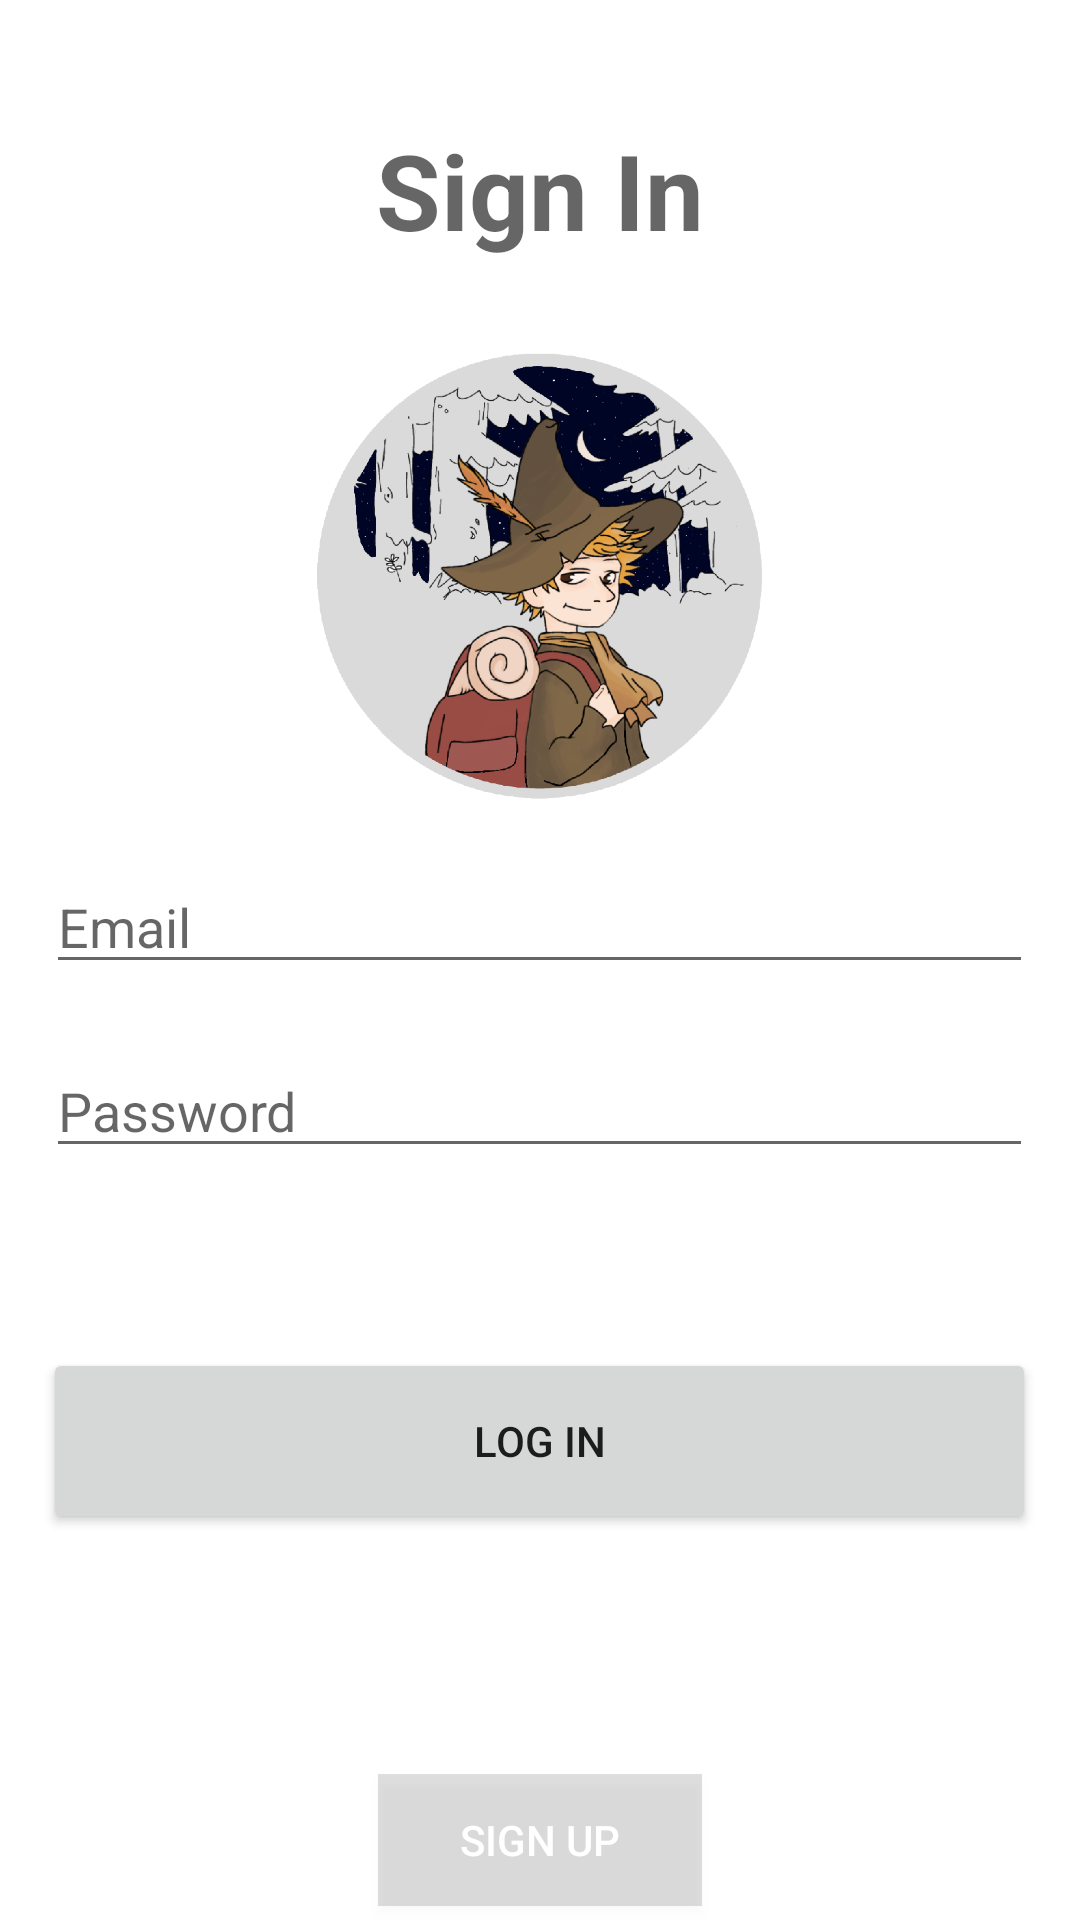

The Android layout XML behind this screen, and the referenced resources:
<!-- AndroidManifest.xml: application theme Theme.Surveyvor -->
<!-- res/layout/activity_main.xml -->
<?xml version="1.0" encoding="utf-8"?>
<LinearLayout xmlns:android="http://schemas.android.com/apk/res/android"
              xmlns:app="http://schemas.android.com/apk/res-auto" xmlns:tools="http://schemas.android.com/tools"
              android:orientation="vertical"
              android:layout_width="match_parent"
              android:layout_height="match_parent"
              tools:context=".activity.MainActivity"
              android:gravity="center_horizontal">
    <TextView
            android:id="@+id/dni_info_txt"
            android:layout_width="match_parent"
            android:layout_height="wrap_content"
            android:text="Sign In"
            android:textAppearance="@style/TextAppearance.AppCompat.Display1"
            android:textSize="35dp"
            android:textStyle="bold"
            android:gravity="center_horizontal"
            android:layout_marginTop="40dp"/>

    <ImageView
            android:layout_width="450px"
            android:layout_height="450px" app:srcCompat="@drawable/epstmlgv1" android:id="@+id/imageView"
            android:layout_marginTop="30dp"/>
    <EditText
            android:id="@+id/email_login"
            android:layout_width="329dp"
            android:layout_height="wrap_content"
            android:ems="10"
            android:inputType="textEmailAddress"
            android:hint="Email"
            android:layout_marginTop="20dp"/>

    <EditText
            android:id="@+id/password_login"
            android:layout_width="329dp"
            android:layout_height="wrap_content"
            android:layout_marginTop="20dp"
            android:ems="10"
            android:inputType="textPassword"
            android:hint="Password"/>

    <Button
            android:id="@+id/button"
            android:layout_width="331dp"
            android:layout_height="62dp"
            android:layout_marginTop="60dp"
            android:onClick="login"
            android:text="Log In"/>
    <Button
            android:id="@+id/button2"
            android:layout_width="108dp"
            android:layout_height="44dp"
            android:layout_marginTop="80dp"
            android:onClick="goToRegisterView"
            android:background="#20000000"
            android:text="Sign Up"
            android:textColor="#fff"/>
</LinearLayout>
<!-- resources referenced by this layout -->
<resources>
  <!-- drawable epstmlgv1: png bitmap (drawable, 245269 bytes) -->
  <style name="Theme.Surveyvor" parent="Theme.MaterialComponents.DayNight.DarkActionBar">
          
          <item name="colorPrimary">@color/purple_500</item>
          <item name="colorPrimaryVariant">@color/purple_700</item>
          <item name="colorOnPrimary">@color/white</item>
          
          <item name="colorSecondary">@color/teal_200</item>
          <item name="colorSecondaryVariant">@color/teal_700</item>
          <item name="colorOnSecondary">@color/black</item>
          
          <item name="android:statusBarColor" tools:targetApi="l">?attr/colorPrimaryVariant</item>
          
      </style>
  <!-- not gathered from this repository: default colours our renderer supplied (Android Studio template values) -->
  <color name="purple_500">#FF6200EE</color>
  <color name="purple_700">#FF3700B3</color>
  <color name="teal_200">#FF03DAC5</color>
  <color name="teal_700">#FF018786</color>
  <color name="black">#FF000000</color>
  <color name="white">#FFFFFFFF</color>
</resources>
